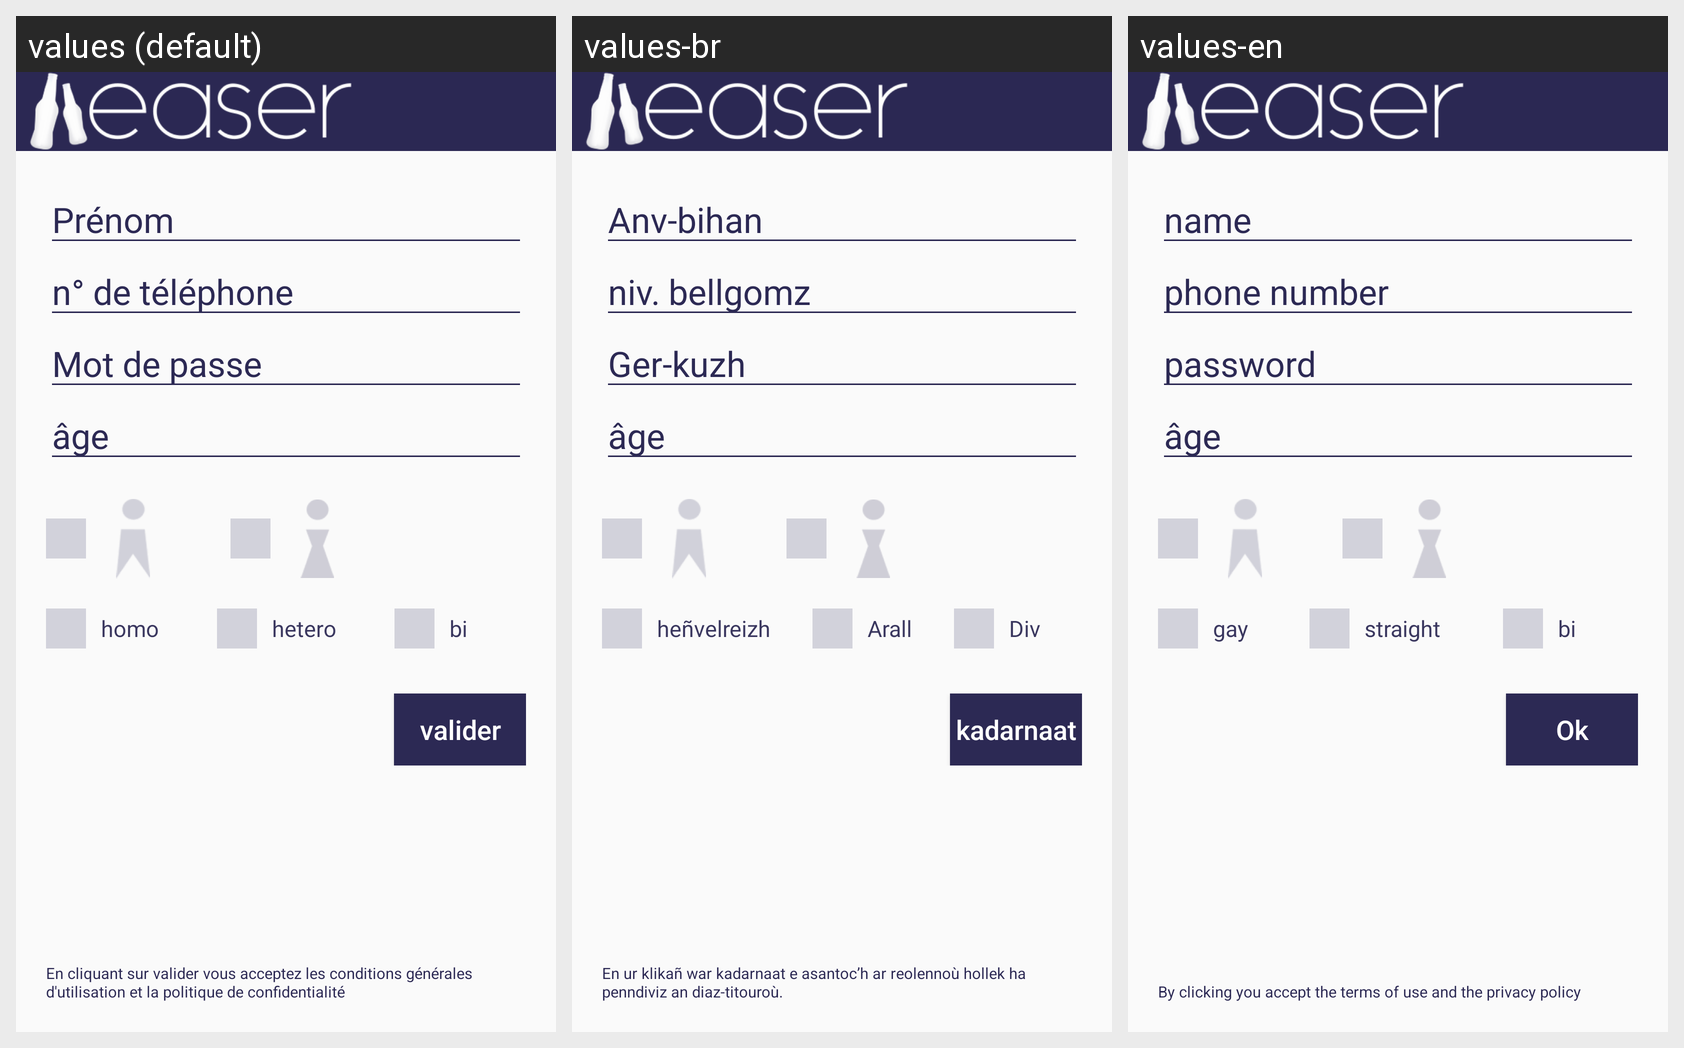

Here is an Android app screen in its default locale and in the app's own translations. Write out the translated-string differences for the strings that appear on this screen.
Android screen res/layout/activity_new_profil.xml rendered under 3 locales, left to right: values (default), values-br, values-en. Device: Nexus 5 (rendered at 1080×1920; each locale shown at half size, 540×960, under a caption strip naming it); theme AppTheme.
Strings drawn on this screen, with the default value and each locale's value (text and hints the layout hard-codes, and strings that could not be matched under every locale, appear in the picture but are not listed):

prenom
  values: Prénom
  values-br: Anv-bihan
  values-en: name

ajouttel
  values: n° de téléphone
  values-br: niv. bellgomz
  values-en: phone number

prompt_password
  values: Mot de passe
  values-br: Ger-kuzh
  values-en: password

homo
  values: homo
  values-br: heñvelreizh
  values-en: gay

hetero
  values: hetero
  values-br: Arall
  values-en: straight

bi
  values: bi
  values-br: Div
  values-en: bi

action_sign_in
  values: valider
  values-br: kadarnaat
  values-en: Ok

encliquant
  values: En cliquant sur valider vous acceptez les conditions générales d'utilisation et la politique de confidentialité
  values-br: En ur klikañ war kadarnaat e asantoc’h ar reolennoù hollek ha penndiviz an diaz-titouroù.
  values-en: By clicking you accept the terms of use and the privacy policy
